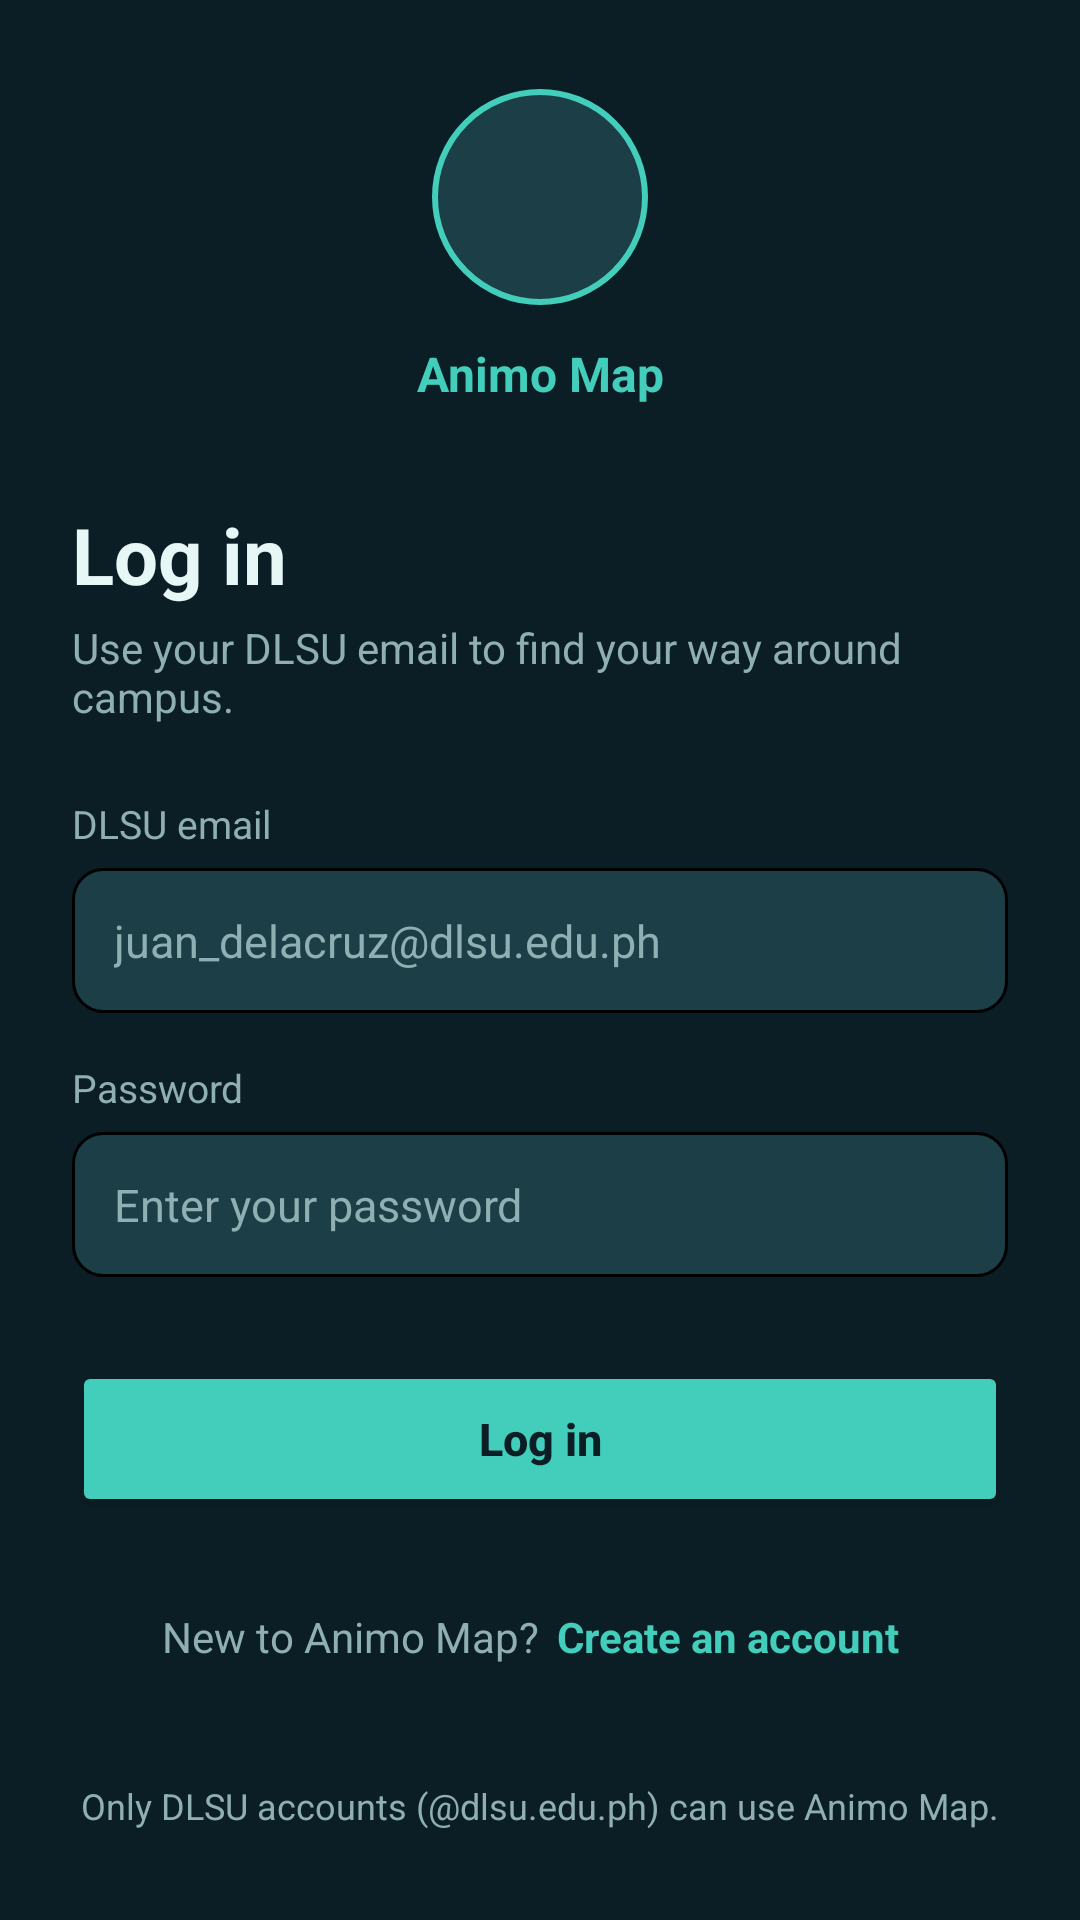

Write the Android layout XML for this screen, with the resource values it uses.
<!-- AndroidManifest.xml: application theme Theme.AnimoMap -->
<!-- res/layout/activity_login.xml -->
<?xml version="1.0" encoding="utf-8"?>
<ScrollView xmlns:android="http://schemas.android.com/apk/res/android"
    xmlns:app="http://schemas.android.com/apk/res-auto"
    xmlns:tools="http://schemas.android.com/tools"
    android:layout_width="match_parent"
    android:layout_height="match_parent"
    android:background="@color/bg_primary"
    android:clipToPadding="false"
    android:fillViewport="true"
    tools:context=".ui.auth.LoginActivity">

    <LinearLayout
        android:layout_width="match_parent"
        android:layout_height="wrap_content"
        android:gravity="center_vertical"
        android:orientation="vertical"
        android:padding="24dp">

        
        <FrameLayout
            android:layout_width="72dp"
            android:layout_height="72dp"
            android:layout_gravity="center_horizontal"
            android:background="@drawable/bg_auth_logo">

            <ImageView
                android:id="@+id/ivLogo"
                android:layout_width="36dp"
                android:layout_height="36dp"
                android:layout_gravity="center"
                android:importantForAccessibility="no"
                android:src="@drawable/ic_nav_map"
                app:tint="@color/accent_teal" />

        </FrameLayout>

        <TextView
            android:id="@+id/tvAppName"
            android:layout_width="match_parent"
            android:layout_height="wrap_content"
            android:layout_marginTop="12dp"
            android:gravity="center"
            android:text="@string/app_name"
            android:textColor="@color/accent_teal"
            android:textSize="16sp"
            android:textStyle="bold" />

        
        <TextView
            android:id="@+id/tvLoginTitle"
            android:layout_width="match_parent"
            android:layout_height="wrap_content"
            android:layout_marginTop="32dp"
            android:text="@string/login_title"
            android:textColor="@color/text_primary"
            android:textSize="26sp"
            android:textStyle="bold" />

        <TextView
            android:id="@+id/tvLoginSubtitle"
            android:layout_width="match_parent"
            android:layout_height="wrap_content"
            android:layout_marginTop="4dp"
            android:text="@string/login_subtitle"
            android:textColor="@color/text_secondary"
            android:textSize="14sp" />

        
        <TextView
            android:id="@+id/tvEmailLabel"
            android:layout_width="wrap_content"
            android:layout_height="wrap_content"
            android:layout_marginTop="24dp"
            android:layout_marginBottom="6dp"
            android:labelFor="@id/etEmail"
            android:text="@string/label_email"
            android:textColor="@color/text_secondary"
            android:textSize="13sp" />

        <EditText
            android:id="@+id/etEmail"
            android:layout_width="match_parent"
            android:layout_height="wrap_content"
            android:autofillHints="emailAddress"
            android:background="@drawable/bg_dialog_input"
            android:hint="@string/hint_email"
            android:imeOptions="actionNext"
            android:inputType="textEmailAddress"
            android:padding="14dp"
            android:singleLine="true"
            android:textColor="@color/text_primary"
            android:textColorHint="@color/text_secondary"
            android:textSize="15sp" />

        
        <TextView
            android:id="@+id/tvPasswordLabel"
            android:layout_width="wrap_content"
            android:layout_height="wrap_content"
            android:layout_marginTop="16dp"
            android:layout_marginBottom="6dp"
            android:labelFor="@id/etPassword"
            android:text="@string/label_password"
            android:textColor="@color/text_secondary"
            android:textSize="13sp" />

        <EditText
            android:id="@+id/etPassword"
            android:layout_width="match_parent"
            android:layout_height="wrap_content"
            android:autofillHints="password"
            android:background="@drawable/bg_dialog_input"
            android:hint="@string/hint_password"
            android:imeOptions="actionDone"
            android:inputType="textPassword"
            android:padding="14dp"
            android:singleLine="true"
            android:textColor="@color/text_primary"
            android:textColorHint="@color/text_secondary"
            android:textSize="15sp" />

        <Button
            android:id="@+id/btnLogin"
            android:layout_width="match_parent"
            android:layout_height="wrap_content"
            android:layout_marginTop="28dp"
            android:insetTop="0dp"
            android:insetBottom="0dp"
            android:minHeight="52dp"
            android:text="@string/login_button"
            android:textAllCaps="false"
            android:textColor="@color/bg_primary"
            android:textSize="15sp"
            android:textStyle="bold"
            app:backgroundTint="@color/accent_teal"
            app:cornerRadius="14dp" />

        
        <LinearLayout
            android:layout_width="wrap_content"
            android:layout_height="wrap_content"
            android:layout_gravity="center_horizontal"
            android:layout_marginTop="16dp"
            android:gravity="center_vertical"
            android:orientation="horizontal">

            <TextView
                android:id="@+id/tvNoAccount"
                android:layout_width="wrap_content"
                android:layout_height="wrap_content"
                android:text="@string/login_no_account"
                android:textColor="@color/text_secondary"
                android:textSize="14sp" />

            <TextView
                android:id="@+id/tvGoToRegister"
                android:layout_width="wrap_content"
                android:layout_height="wrap_content"
                android:clickable="true"
                android:focusable="true"
                android:gravity="center_vertical"
                android:minHeight="48dp"
                android:paddingHorizontal="6dp"
                android:text="@string/login_go_to_register"
                android:textColor="@color/accent_teal"
                android:textSize="14sp"
                android:textStyle="bold" />

        </LinearLayout>

        <TextView
            android:id="@+id/tvDlsuNote"
            android:layout_width="match_parent"
            android:layout_height="wrap_content"
            android:layout_marginTop="24dp"
            android:gravity="center"
            android:text="@string/login_dlsu_note"
            android:textColor="@color/text_secondary"
            android:textSize="12sp" />

    </LinearLayout>

</ScrollView>
<!-- resources referenced by this layout -->
<resources>
  <color name="accent_teal">#43CDBB</color>
  <color name="bg_primary">#0B1E26</color>
  <color name="text_primary">#E6F7F5</color>
  <color name="text_secondary">#8FAFB2</color>
  <!-- drawable bg_auth_logo (drawable) -->
  <?xml version="1.0" encoding="utf-8"?>
  <shape xmlns:android="http://schemas.android.com/apk/res/android" android:shape="oval">
      <solid android:color="@color/surface_elevated" />
      <stroke android:width="2dp" android:color="@color/accent_teal" />
  </shape>
  <!-- drawable bg_dialog_input (drawable) -->
  <?xml version="1.0" encoding="utf-8"?>
  <shape xmlns:android="http://schemas.android.com/apk/res/android" android:shape="rectangle">
      <solid android:color="@color/surface_elevated" />
      <corners android:radius="10dp" />
      <stroke android:width="1dp" android:color="@color/border_subtle" />
  </shape>
  <string name="app_name">Animo Map</string>
  <string name="hint_email">juan_delacruz@dlsu.edu.ph</string>
  <string name="hint_password">Enter your password</string>
  <string name="label_email">DLSU email</string>
  <string name="label_password">Password</string>
  <string name="login_button">Log in</string>
  <string name="login_dlsu_note">Only DLSU accounts (@dlsu.edu.ph) can use Animo Map.</string>
  <string name="login_go_to_register">Create an account</string>
  <string name="login_no_account">New to Animo Map?</string>
  <string name="login_subtitle">Use your DLSU email to find your way around campus.</string>
  <string name="login_title">Log in</string>
  <style name="Theme.AnimoMap" parent="Base.Theme.AnimoMap" />
  <color name="surface_elevated">#1C3E46</color>
  <style name="Base.Theme.AnimoMap" parent="Theme.Material3.Dark.NoActionBar">
          <item name="android:windowBackground">@color/bg_primary</item>
          <item name="colorPrimary">@color/primary_teal</item>
          <item name="colorOnPrimary">@color/text_primary</item>
          <item name="colorSecondary">@color/accent_teal</item>
          <item name="colorOnSecondary">@color/bg_primary</item>
          <item name="colorSurface">@color/surface_card</item>
          <item name="colorOnSurface">@color/text_primary</item>
          <item name="colorSurfaceVariant">@color/surface_elevated</item>
          <item name="colorOnSurfaceVariant">@color/text_secondary</item>
          <item name="android:textColorPrimary">@color/text_primary</item>
          <item name="android:textColorSecondary">@color/text_secondary</item>
          <item name="android:statusBarColor">@color/bg_primary</item>
          <item name="android:navigationBarColor">@color/bg_primary</item>
      </style>
  <color name="primary_teal">#2A6F73</color>
  <color name="surface_card">#132F3A</color>
</resources>
